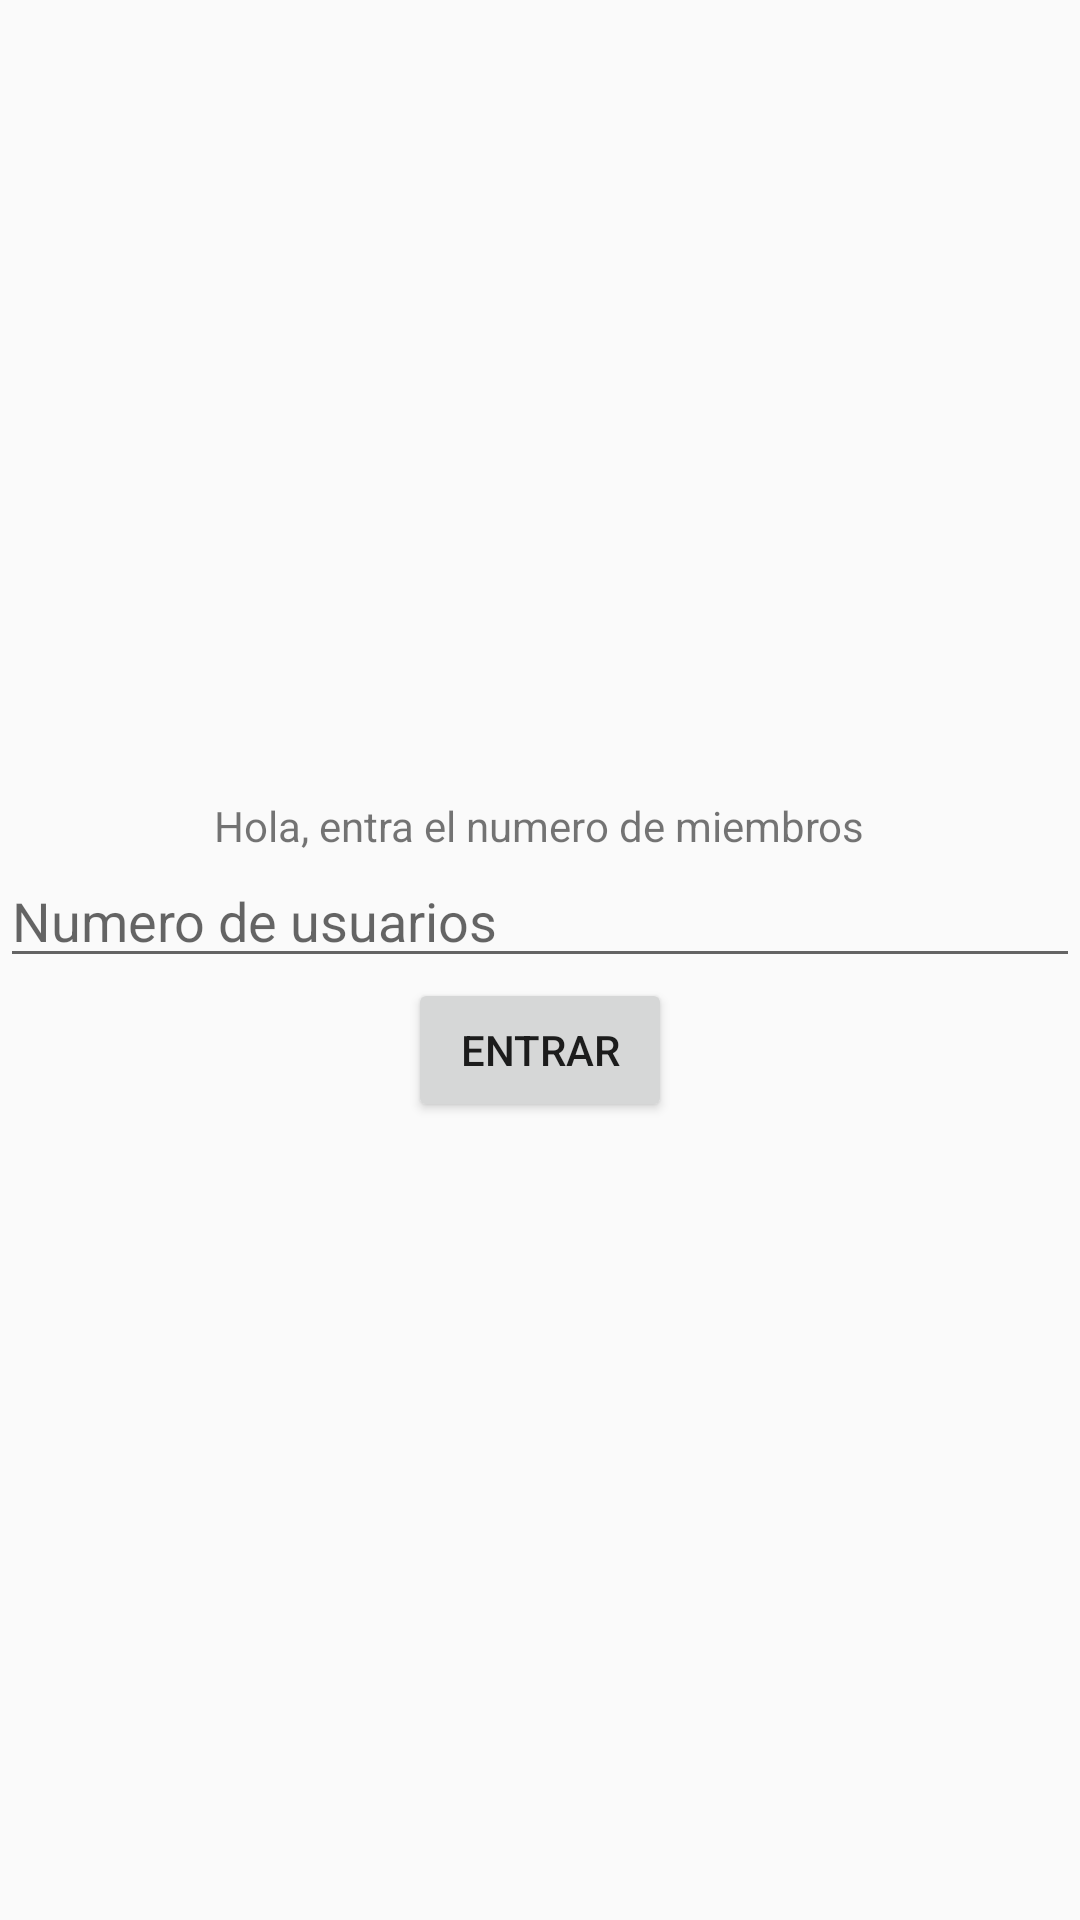

Here is an Android app screen rendered from its layout file. Give the layout XML and the strings, colors and styles it references.
<!-- AndroidManifest.xml: application theme AppTheme -->
<!-- res/layout/fragment_first.xml -->
<?xml version="1.0" encoding="utf-8"?>
<FrameLayout xmlns:android="http://schemas.android.com/apk/res/android"
    xmlns:app="http://schemas.android.com/apk/res-auto"
    xmlns:tools="http://schemas.android.com/tools"
    android:layout_width="match_parent"
    android:layout_height="match_parent">

    <LinearLayout
        android:layout_width="match_parent"
        android:layout_height="match_parent"
        android:gravity="center"
        android:orientation="vertical"
        tools:context=".ui.MainActivity">

        <TextView
            android:id="@+id/titulo"
            android:layout_width="wrap_content"
            android:layout_height="wrap_content"
            android:text="@string/hello_sjd"
            app:layout_constraintBottom_toBottomOf="parent"
            app:layout_constraintLeft_toLeftOf="parent"
            app:layout_constraintRight_toRightOf="parent"
            app:layout_constraintTop_toTopOf="parent" />

        <EditText
            android:id="@+id/amountEditText"
            android:layout_width="match_parent"
            android:layout_height="wrap_content"
            android:hint="@string/numero_de_usuarios" />

        <Button
            android:id="@+id/botonEntrar"
            android:layout_width="wrap_content"
            android:layout_height="wrap_content"
            android:text="@string/entrar" />
    </LinearLayout>

    <ProgressBar
        android:id="@+id/loader"
        android:layout_width="wrap_content"
        android:layout_height="wrap_content"
        android:layout_gravity="center"
        android:visibility="gone" />
</FrameLayout>
<!-- resources referenced by this layout -->
<resources>
  <string name="entrar">entrar</string>
  <string name="hello_sjd">Hola, entra el numero de miembros</string>
  <string name="numero_de_usuarios">Numero de usuarios</string>
  <style name="AppTheme" parent="Theme.AppCompat.Light.DarkActionBar">
          
          <item name="colorPrimary">@color/colorPrimary</item>
          <item name="colorPrimaryDark">@color/colorPrimaryDark</item>
          <item name="colorAccent">@color/colorAccent</item>
      </style>
  <color name="colorPrimary">@color/french_dark_blue</color>
  <color name="colorPrimaryDark">@color/blue_gray</color>
  <color name="colorAccent">#D81B60</color>
  <color name="french_dark_blue">#154A7E</color>
  <color name="blue_gray">#102E4B</color>
</resources>
